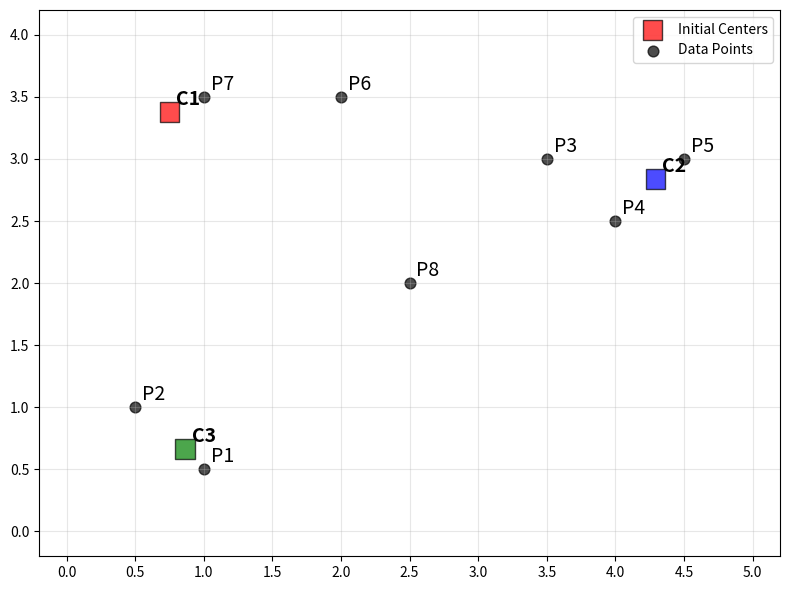
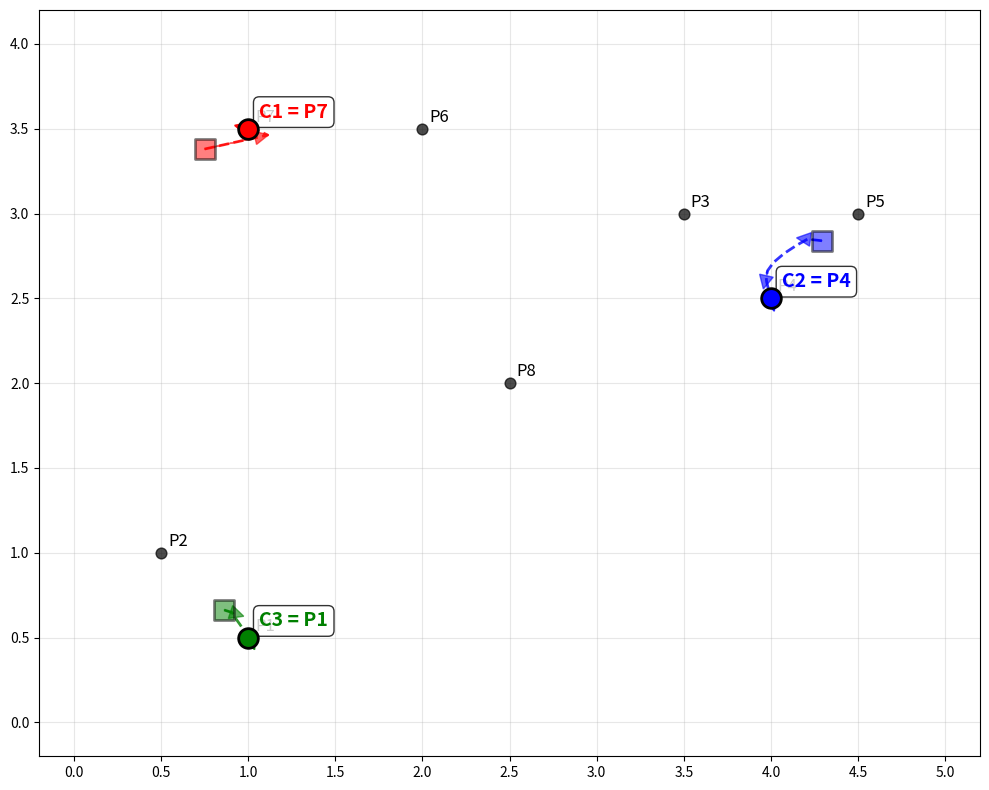
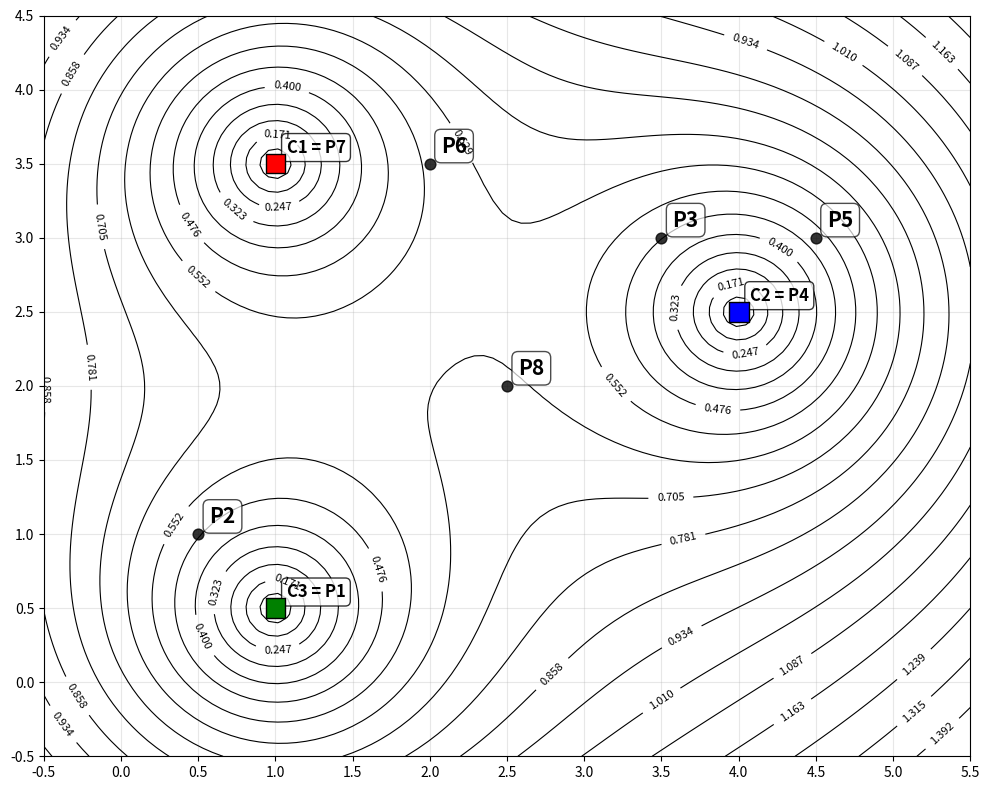

Here is the Python script that generated these plots, in order:
import matplotlib.pyplot as plt
import numpy as np

# Set random seed for reproducibility
np.random.seed(42)

# Define 8 data points - using clean coordinates
points = np.array([
    # Points near (1, 1)
    [1, 0.5], [0.5, 1], 
    # Points near (4, 3)
    [3.5, 3], [4, 2.5], [4.5, 3],
    # Points near (1.5, 3.5)
    [2, 3.5], [1, 3.5],
    # One "between" point for contrast
    [2.5, 2]
])

def initialize_centers_positioned(random_state=None):
    """Initialize centers with specific positioning: C1 top-left, C2 right, C3 bottom-left"""
    if random_state is not None:
        np.random.seed(random_state)
    
    # Set specific regions for each cluster
    centers = np.array([
        [0.8 + np.random.uniform(-0.2, 0.2), 3.2 + np.random.uniform(-0.2, 0.2)],  # C1: top-left
        [4.2 + np.random.uniform(-0.2, 0.2), 2.8 + np.random.uniform(-0.2, 0.2)],  # C2: right
        [1.0 + np.random.uniform(-0.2, 0.2), 0.8 + np.random.uniform(-0.2, 0.2)]   # C3: bottom-left
    ])
    
    return centers


def plot_initial_state(points, centers):
    """Plot initial centers with data points"""
    plt.figure(figsize=(8, 6))
    plt.scatter(centers[:, 0], centers[:, 1], c=['red', 'blue', 'green'], 
               s=200, marker='s', label='Initial Centers', edgecolor='black', alpha=0.7)
    plt.scatter(points[:, 0], points[:, 1], c='black', s=60, 
               label='Data Points', alpha=0.7)

    for i, (x, y) in enumerate(centers):
        plt.annotate(f'C{i+1}', (x, y), xytext=(5, 5), 
                    textcoords='offset points', fontsize=14, fontweight='bold')

    for i, (x, y) in enumerate(points):
        plt.annotate(f'P{i+1}', (x, y), xytext=(5, 5), 
                    textcoords='offset points', fontsize=14)

    plt.grid(True, alpha=0.3)
    plt.xlim(-0.2, 5.2)
    plt.ylim(-0.2, 4.2)
    plt.xticks(np.arange(0, 5.5, 0.5))
    plt.yticks(np.arange(0, 4.5, 0.5))
    plt.legend()
    plt.tight_layout()
    plt.show()


def run_algorithm(points, initial_centers, max_iterations=100, tolerance=1e-4):
    """Run the probabilistic clustering algorithm"""
    current_centers = initial_centers.copy().astype(float)
    centers_history = [current_centers.copy()]
    
    for iteration in range(max_iterations):
        new_centers = np.zeros_like(current_centers)
        
        for k in range(len(current_centers)):
            weights = []
            weighted_points = []
            
            for point in points:
                distances = [np.linalg.norm(point - center) for center in current_centers]
                inv_distances = [1/max(d, 1e-10) for d in distances]
                sum_inv = sum(inv_distances)
                probabilities = [inv_d / sum_inv for inv_d in inv_distances]
                
                prob_k = probabilities[k]
                dist_k = max(distances[k], 1e-10)
                weight_k = (prob_k ** 2) / dist_k
                
                weights.append(weight_k)
                weighted_points.append(weight_k * point)
            
            sum_weights = sum(weights)
            new_centers[k] = np.sum(weighted_points, axis=0) / sum_weights
        
        center_movements = [np.linalg.norm(new_centers[k] - current_centers[k]) 
                          for k in range(len(current_centers))]
        total_movement = sum(center_movements)
        
        centers_history.append(new_centers.copy())
        current_centers = new_centers.copy()
        
        if total_movement < tolerance:
            break
    
    return current_centers, centers_history, iteration + 1


def calculate_final_probabilities(points, centers):
    """Calculate final membership probabilities"""
    probabilities_matrix = []
    
    for point in points:
        distances = [np.linalg.norm(point - center) for center in centers]
        inv_distances = [1/max(d, 1e-10) for d in distances]
        sum_inv = sum(inv_distances)
        probabilities = [inv_d / sum_inv for inv_d in inv_distances]
        probabilities_matrix.append(probabilities)
    
    return np.array(probabilities_matrix)


def find_collapsed_centers(points, centers, threshold=0.05):
    """Find which centers have collapsed onto points"""
    collapsed = {}  # {center_idx: point_idx}
    
    for k, center in enumerate(centers):
        for i, point in enumerate(points):
            if np.linalg.norm(center - point) < threshold:
                collapsed[k] = i
                break
    
    return collapsed


def latex_final_probabilities_table(points, centers):
    """Generate LaTeX table for final probabilities"""
    probs = calculate_final_probabilities(points, centers)
    
    print(r"\begin{table}[h!]")
    print(r"\centering")
    print(r"\begin{tabular}{c|ccc}")
    print(r"\textbf{Point} & $p_1$ & $p_2$ & $p_3$ \\")
    print(r"\hline")
    
    for i, prob_row in enumerate(probs):
        print(f"$\\mathbf{{x}}_{{{i+1}}}$ & {prob_row[0]:.3f} & {prob_row[1]:.3f} & {prob_row[2]:.3f} \\\\")
    
    print(r"\end{tabular}")
    print(r"\caption{Final membership probabilities after convergence.}")
    print(r"\label{tab:final_probabilities}")
    print(r"\end{table}")
    print()


def plot_jdf_contours_final(centers, points, probabilities):
    """Plot JDF contours with final centers and probabilities"""
    x = np.linspace(-0.5, 5.5, 100)
    y = np.linspace(-0.5, 4.5, 100)
    X, Y = np.meshgrid(x, y)
    
    Z = np.zeros_like(X)
    
    for i in range(X.shape[0]):
        for j in range(X.shape[1]):
            point = np.array([X[i, j], Y[i, j]])
            distances = [np.linalg.norm(point - center) for center in centers]
            d1, d2, d3 = [max(d, 1e-10) for d in distances]
            
            numerator = d1 * d2 * d3
            denominator = d1*d2 + d1*d3 + d2*d3
            Z[i, j] = numerator / denominator
    
    plt.figure(figsize=(10, 8))
    
    contour_levels = np.linspace(Z.min(), Z.max(), 20)
    contours = plt.contour(X, Y, Z, levels=contour_levels, colors='black', linewidths=0.8)
    plt.clabel(contours, inline=True, fontsize=8, fmt='%.3f')
    
    # Find collapsed centers
    collapsed = find_collapsed_centers(points, centers)
    
    # Get set of point indices that have centers collapsed on them
    collapsed_point_indices = set(collapsed.values())
    
    plt.scatter(centers[:, 0], centers[:, 1], c=['red', 'blue', 'green'], 
               s=200, marker='s', edgecolor='black', zorder=5)
    
    # Label centers (with collapse info if applicable)
    for k, (x, y) in enumerate(centers):
        if k in collapsed:
            label = f'C{k+1} = P{collapsed[k]+1}'
            # Use same positioning as points for collapsed centers
            offset = (8, 8)
        else:
            label = f'C{k+1}'
            # Use default positioning for non-collapsed centers
            offset = (-15, -15)
        
        plt.annotate(label, (x, y), xytext=offset, 
                    textcoords='offset points', fontsize=12, fontweight='bold',
                    bbox=dict(boxstyle='round,pad=0.3', facecolor='white', alpha=0.8))
    
    plt.scatter(points[:, 0], points[:, 1], c='black', s=60, 
               alpha=0.8, zorder=4)
    
    # Label points only if they don't have a center collapsed on them
    for i, point in enumerate(points):
        if i not in collapsed_point_indices:
            plt.annotate(f'P{i+1}', point, xytext=(8, 8), 
                        textcoords='offset points', fontsize=15, fontweight='bold',
                        bbox=dict(boxstyle='round,pad=0.3', facecolor='white', alpha=0.7))
    
    plt.xlim(-0.5, 5.5)
    plt.ylim(-0.5, 4.5)
    plt.grid(True, alpha=0.3)
    plt.xticks(np.arange(-0.5, 6, 0.5))
    plt.yticks(np.arange(-0.5, 5, 0.5))
    plt.tight_layout()
    plt.show()


def plot_algorithm_convergence(points, centers_history):
    """Plot the convergence of the algorithm showing center movement"""
    plt.figure(figsize=(10, 8))
    
    plt.scatter(points[:, 0], points[:, 1], c='black', s=60, 
               alpha=0.7, zorder=3)
    
    for i, (x, y) in enumerate(points):
        plt.annotate(f'P{i+1}', (x, y), xytext=(5, 5), 
                    textcoords='offset points', fontsize=12)
    
    colors = ['red', 'blue', 'green']
    
    # Find collapsed centers for final state
    final_centers = centers_history[-1]
    collapsed = find_collapsed_centers(points, final_centers)
    
    for k in range(3):
        path_x = [centers_history[i][k][0] for i in range(len(centers_history))]
        path_y = [centers_history[i][k][1] for i in range(len(centers_history))]
        
        plt.scatter(path_x[0], path_y[0], c=colors[k], s=200, marker='s', 
                   edgecolor='black', linewidth=2, alpha=0.5, zorder=4)
        
        plt.scatter(path_x[-1], path_y[-1], c=colors[k], s=200, marker='o', 
                   edgecolor='black', linewidth=2, zorder=5)
        
        if len(path_x) > 1:
            plt.plot(path_x, path_y, color=colors[k], linestyle='--', 
                    linewidth=2, alpha=0.8, zorder=2)
            
            for i in range(0, len(path_x) - 1, max(1, len(path_x)//5)):
                dx = path_x[i+1] - path_x[i]
                dy = path_y[i+1] - path_y[i]
                if abs(dx) > 1e-6 or abs(dy) > 1e-6:
                    plt.arrow(path_x[i], path_y[i], dx*0.8, dy*0.8, 
                             head_width=0.08, head_length=0.08, 
                             fc=colors[k], ec=colors[k], alpha=0.6, zorder=2)
        
        # Label with collapse info if applicable
        if k in collapsed:
            label = f'C{k+1} = P{collapsed[k]+1}'
        else:
            label = f'C{k+1}'
            
        plt.annotate(label, (path_x[-1], path_y[-1]), xytext=(8, 8), 
                    textcoords='offset points', fontsize=14, fontweight='bold',
                    color=colors[k], bbox=dict(boxstyle='round,pad=0.3', 
                    facecolor='white', alpha=0.8))
    
    plt.grid(True, alpha=0.3)
    plt.xlim(-0.2, 5.2)
    plt.ylim(-0.2, 4.2)
    plt.xticks(np.arange(0, 5.5, 0.5))
    plt.yticks(np.arange(0, 4.5, 0.5))
    plt.tight_layout()
    plt.show()


def main():
    # Example 1
    initial_centers = initialize_centers_positioned(random_state=42)
    plot_initial_state(points, initial_centers)
    
    # Example 2
    final_centers, centers_history, num_iterations = run_algorithm(points, initial_centers)
    plot_algorithm_convergence(points, centers_history)
    
    # Example 3
    final_probabilities = calculate_final_probabilities(points, final_centers)
    latex_final_probabilities_table(points, final_centers)
    
    # Example 4
    plot_jdf_contours_final(final_centers, points, final_probabilities)


main()